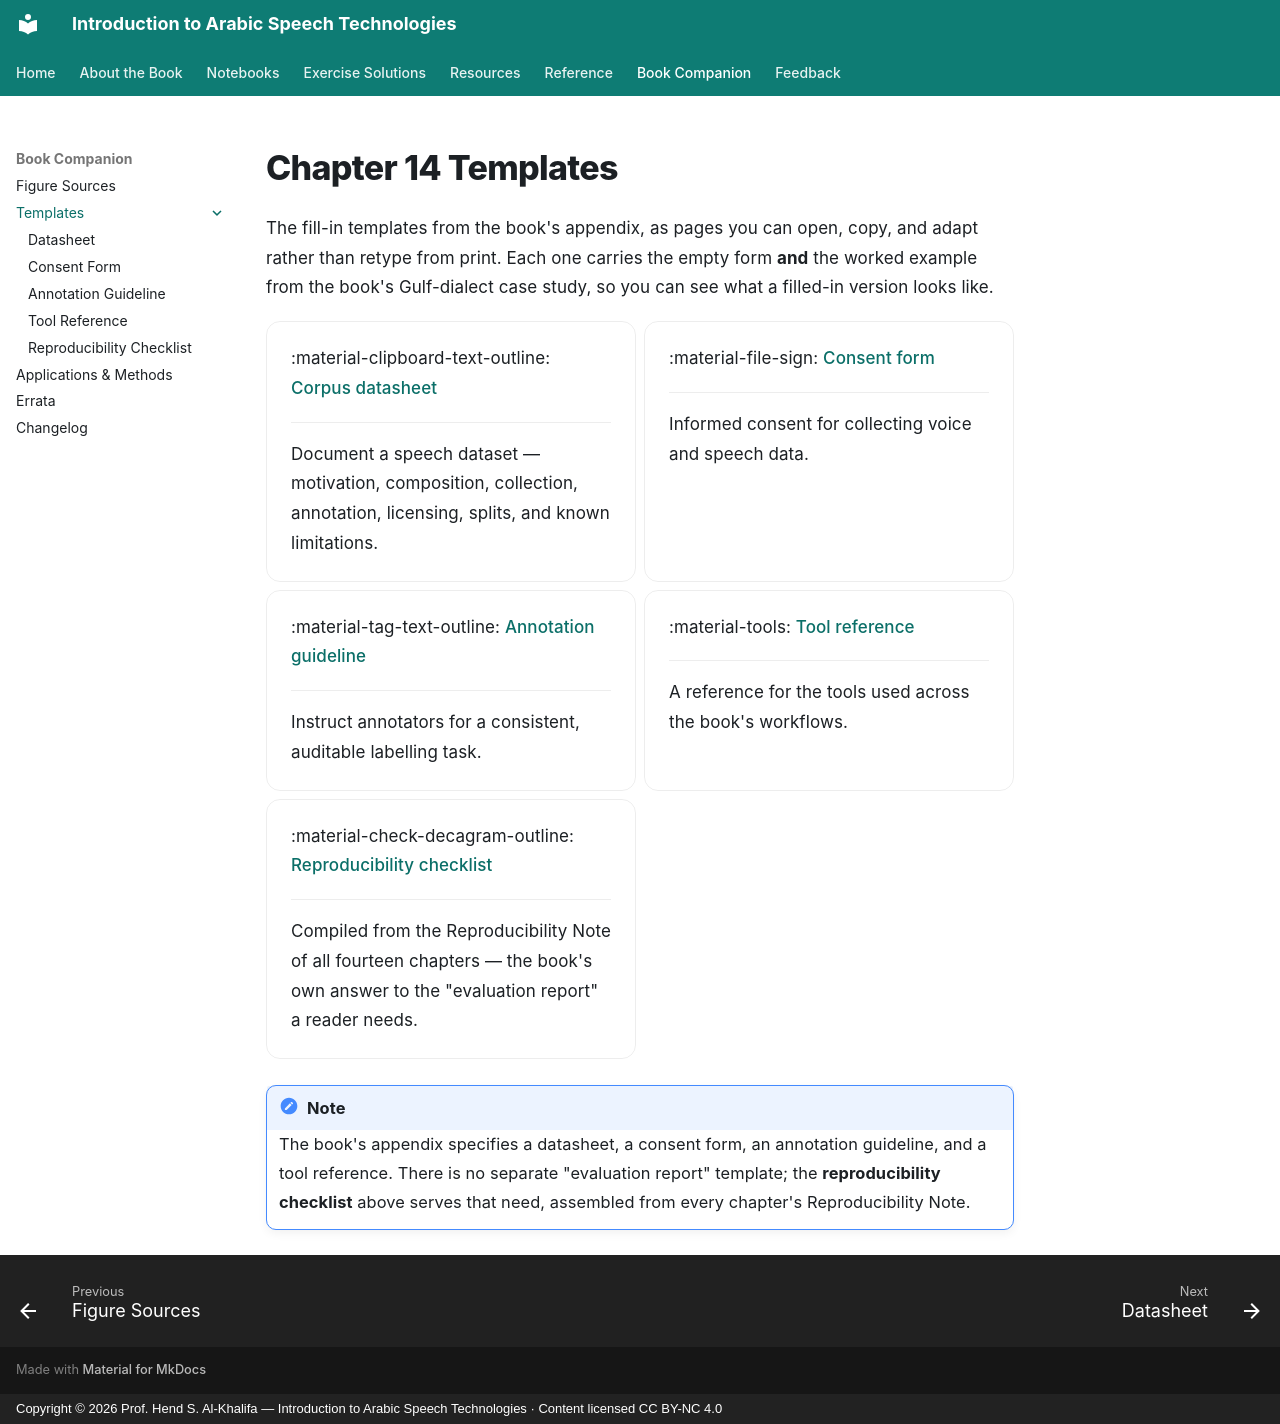

repository: arabic-speech-book/arabic-speech-book.github.io · page: book-templates/index.html · generator: mkdocs · copyright: Copyright © 2026 Prof. Hend S. Al-Khalifa — Introduction to Arabic Speech Technologies · Content licensed CC BY-NC 4.0

# Chapter 14 Templates

The fill-in templates from the book's appendix, as pages you can open, copy, and adapt rather than retype from print. Each one carries the empty form **and** the worked example from the book's Gulf-dialect case study, so you can see what a filled-in version looks like.

<div class="grid cards" markdown>

-   :material-clipboard-text-outline: __[Corpus datasheet](datasheet.md)__

    ---

    Document a speech dataset — motivation, composition, collection, annotation, licensing, splits, and known limitations.

-   :material-file-sign: __[Consent form](consent-form.md)__

    ---

    Informed consent for collecting voice and speech data.

-   :material-tag-text-outline: __[Annotation guideline](annotation-guideline.md)__

    ---

    Instruct annotators for a consistent, auditable labelling task.

-   :material-tools: __[Tool reference](tool-reference.md)__

    ---

    A reference for the tools used across the book's workflows.

-   :material-check-decagram-outline: __[Reproducibility checklist](evaluation-and-reproducibility-checklist.md)__

    ---

    Compiled from the Reproducibility Note of all fourteen chapters — the book's own answer to the "evaluation report" a reader needs.

</div>

!!! note
    The book's appendix specifies a datasheet, a consent form, an annotation guideline, and a tool reference. There is no separate "evaluation report" template; the **reproducibility checklist** above serves that need, assembled from every chapter's Reproducibility Note.
